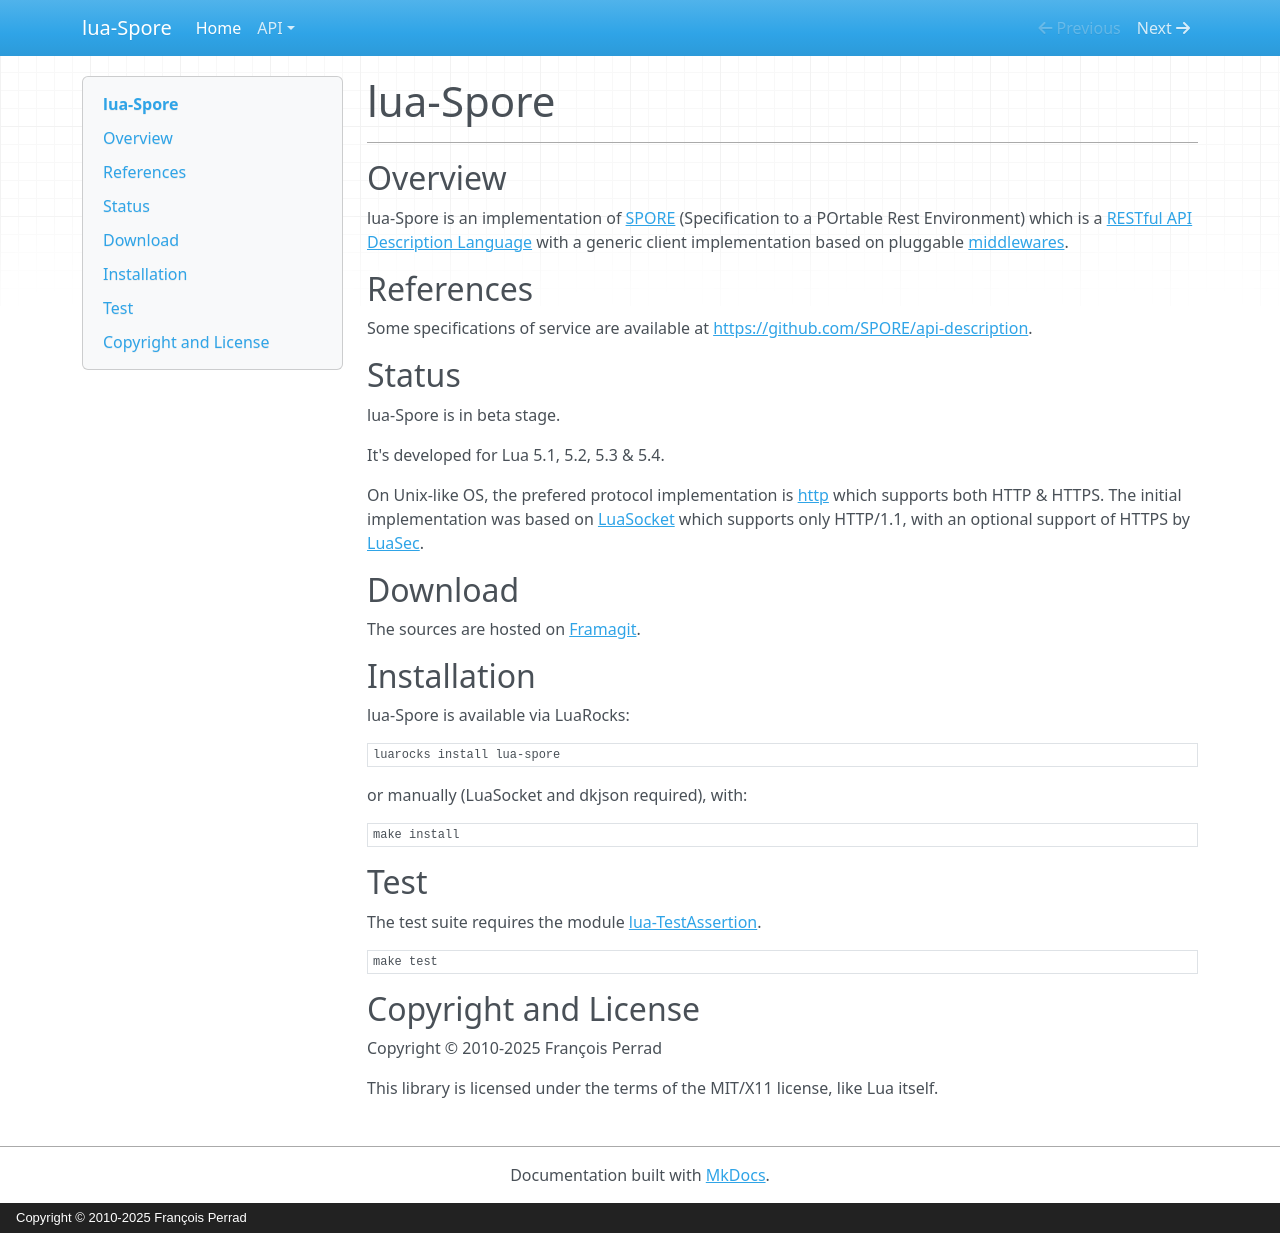

repository: chris-kuo/lua-Spore · page: index.html · generator: mkdocs · copyright: Copyright © 2010-2025 François Perrad


# lua-Spore

---

## Overview

lua-Spore is an implementation of
[SPORE](https://github.com/SPORE/specifications)
(Specification to a POrtable Rest Environment) which is a
[RESTful API Description Language](https://en.wikipedia.org/wiki/Overview_of_RESTful_API_Description_Languages)
with a generic client implementation based on pluggable [middlewares](middleware.md).

## References

Some specifications of service are available at
[https://github.com/SPORE/api-description](http://github.com/SPORE/api-description).

## Status

lua-Spore is in beta stage.

It's developed for Lua 5.1, 5.2, 5.3 & 5.4.

On Unix-like OS, the prefered protocol implementation is [http](https://github.com/daurnimator/lua-http)
which supports both HTTP & HTTPS.
The initial implementation was based on [LuaSocket](https://github.com/lunarmodules/luasocket)
which supports only HTTP/1.1,
with an optional support of HTTPS by [LuaSec](https://github.com/lunarmodules/luasec).

## Download

The sources are hosted on [Framagit](https://framagit.org/fperrad/lua-Spore).

## Installation

lua-Spore is available via LuaRocks:

```sh
luarocks install lua-spore
```

or manually (LuaSocket and dkjson required), with:

```sh
make install
```

## Test

The test suite requires the module
[lua-TestAssertion](https://fperrad.frama.io/TestAssertion/).

```sh
make test
```

## Copyright and License

Copyright &copy; 2010-2025 Fran&ccedil;ois Perrad

This library is licensed under the terms of the MIT/X11 license,
like Lua itself.
